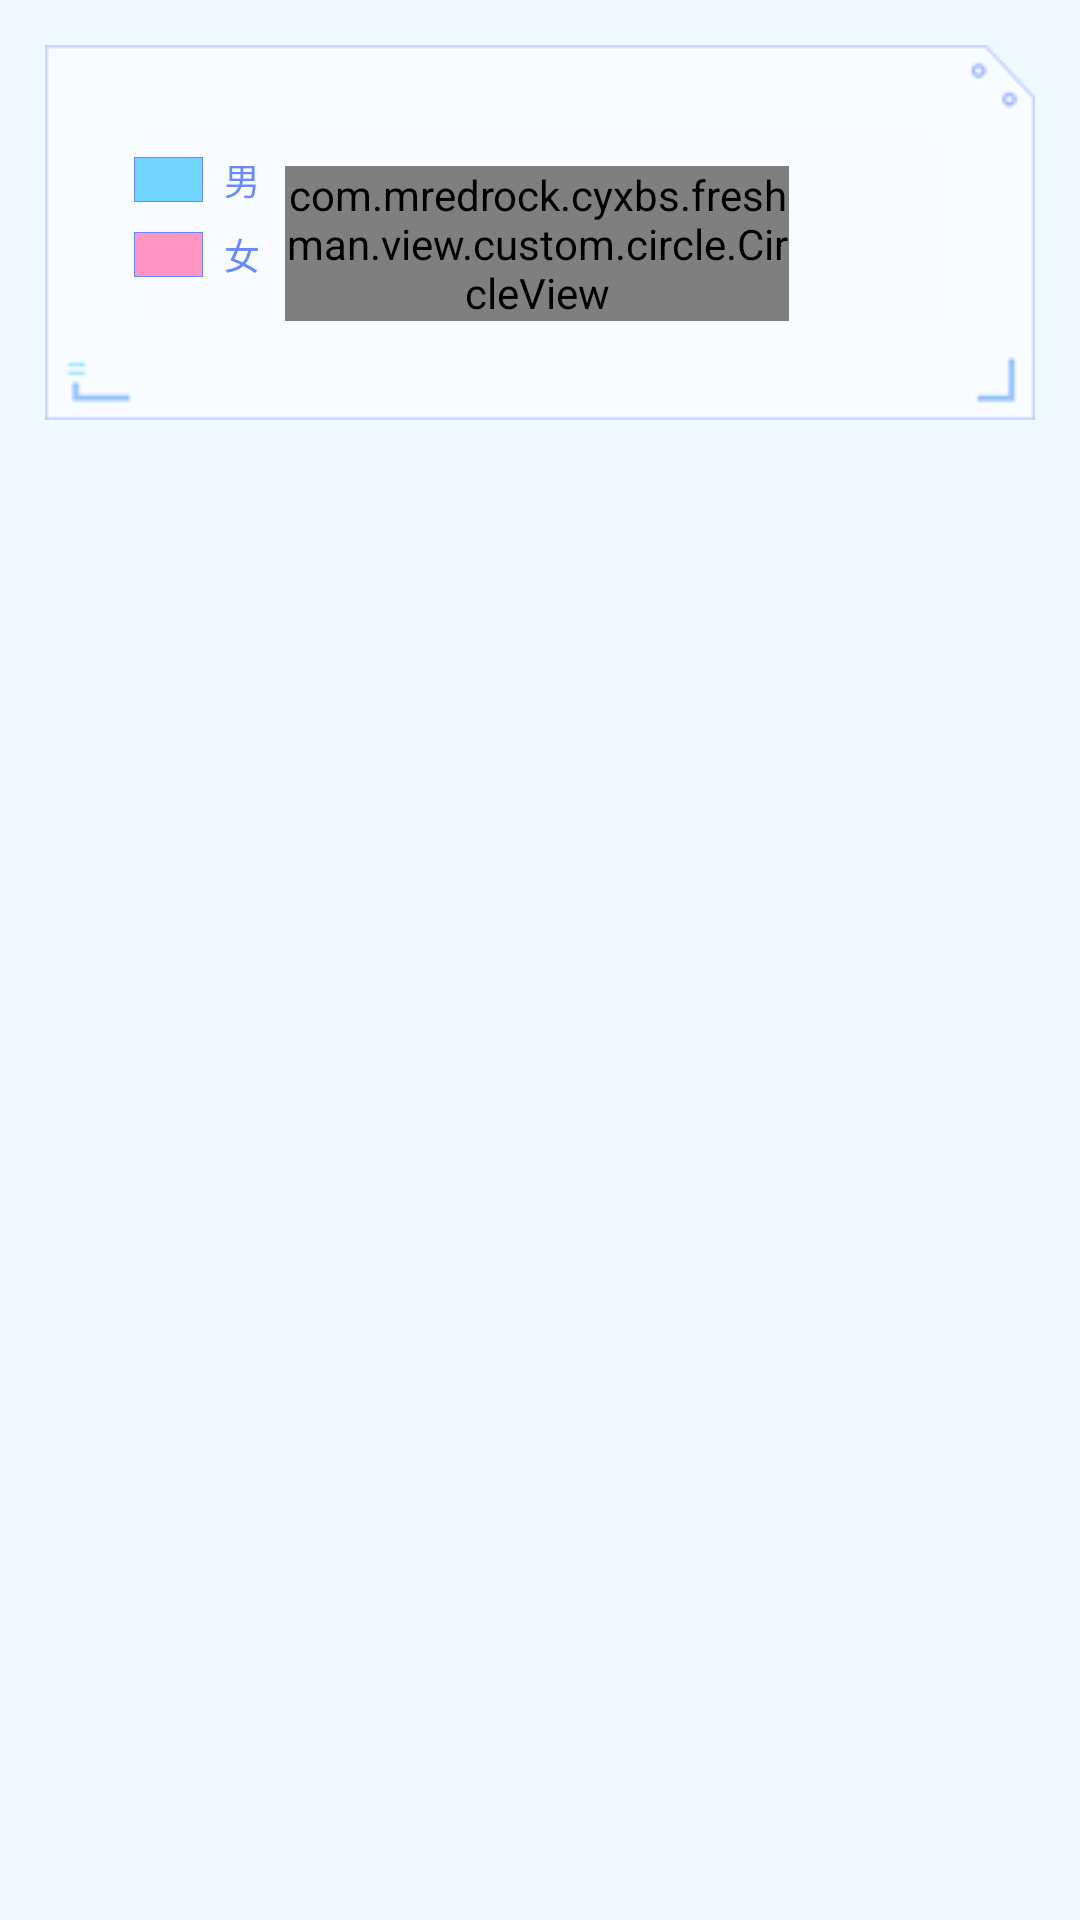

Layout XML and referenced resources for this Android screen:
<!-- AndroidManifest.xml: application theme AppTheme -->
<!-- res/layout/freshman_fragment_nannvbili.xml -->
<?xml version="1.0" encoding="utf-8"?>
<layout xmlns:android="http://schemas.android.com/apk/res/android"
    xmlns:app="http://schemas.android.com/apk/res-auto"
    xmlns:tools="http://schemas.android.com/tools">

    <data>
        <variable
            name="showSchool"
            type="com.mredrock.cyxbs.freshman.model.bean.DataRevealedSchool" />
    </data>

    <androidx.appcompat.widget.LinearLayoutCompat
        android:id="@+id/freshman_linearlayoutcompat"
        android:layout_width="match_parent"
        android:layout_height="match_parent"
        android:layout_margin="20dp"
        android:orientation="vertical"
        android:background="@color/freshman_activity_data_revealed_bg_color"
        tools:context=".view.guide.disclosure.BoyAndGirlFragment">

        <androidx.constraintlayout.widget.ConstraintLayout
            android:layout_width="match_parent"
            android:layout_height="wrap_content"
            android:layout_marginTop="15dp"
            android:layout_marginStart="15dp"
            android:layout_marginEnd="15dp"
            android:background="@drawable/freshman_define_window">
            <androidx.constraintlayout.widget.Guideline
                android:id="@+id/guideline_data_revealed_1"
                android:layout_width="wrap_content"
                android:layout_height="wrap_content"
                android:orientation="vertical"
                app:layout_constraintGuide_percent="0.09"/>
            <androidx.constraintlayout.widget.Guideline
                android:id="@+id/guideline_data_revealed_2"
                android:layout_width="wrap_content"
                android:layout_height="wrap_content"
                android:orientation="horizontal"
                app:layout_constraintGuide_percent="0.16"/>
            <androidx.constraintlayout.widget.Guideline
                android:id="@+id/guideline_data_revealed_3"
                android:layout_width="wrap_content"
                android:layout_height="wrap_content"
                android:orientation="vertical"
                app:layout_constraintGuide_percent="0.23"/>
            <androidx.constraintlayout.widget.Guideline
                android:id="@+id/guideline_data_revealed_4"
                android:layout_width="wrap_content"
                android:layout_height="wrap_content"
                android:orientation="horizontal"
                app:layout_constraintGuide_percent="0.32"/>
            <androidx.appcompat.widget.AppCompatTextView
                android:id="@+id/tv_data_revealed_title"
                android:layout_width="wrap_content"
                android:layout_height="wrap_content"
                android:layout_marginTop="30dp"
                tools:text="传媒艺术学院男女比例"
                android:textSize="14sp"
                app:layout_constraintStart_toStartOf="@id/guideline_data_revealed_1"
                app:layout_constraintBottom_toTopOf="@id/guideline_data_revealed_2"/>

            <androidx.appcompat.widget.AppCompatImageView
                android:id="@+id/iv_data_revealed_man_color"
                android:layout_width="23dp"
                android:layout_height="15dp"
                android:layout_marginTop="16dp"
                android:background="@drawable/freshman_data_revealed_shape_edge"
                android:padding="0.3dp"
                android:src="@color/freshman_activity_data_revealed_man_color"
                app:layout_constraintStart_toStartOf="@+id/tv_data_revealed_title"
                app:layout_constraintTop_toBottomOf="@+id/tv_data_revealed_title" />

            <androidx.appcompat.widget.AppCompatTextView
                android:id="@+id/tv_data_revealed_man"
                android:layout_width="wrap_content"
                android:layout_height="wrap_content"
                android:layout_marginStart="7dp"
                android:text="男"
                android:textColor="@color/freshman_activity_data_revealed_edge_color"
                android:textSize="12sp"
                app:layout_constraintBottom_toBottomOf="@+id/iv_data_revealed_man_color"
                app:layout_constraintStart_toEndOf="@id/iv_data_revealed_man_color"
                app:layout_constraintTop_toTopOf="@+id/iv_data_revealed_man_color" />

            <androidx.appcompat.widget.AppCompatImageView
                android:id="@+id/iv_data_revealed_woman_color"
                android:layout_width="23dp"
                android:layout_height="15dp"
                android:layout_marginTop="10dp"
                android:background="@drawable/freshman_data_revealed_shape_edge"
                android:padding="0.3dp"
                android:src="@color/freshman_activity_data_revealed_woman_color"
                app:layout_constraintEnd_toEndOf="@+id/iv_data_revealed_man_color"
                app:layout_constraintStart_toStartOf="@+id/iv_data_revealed_man_color"
                app:layout_constraintTop_toBottomOf="@+id/iv_data_revealed_man_color" />

            <androidx.appcompat.widget.AppCompatTextView
                android:layout_width="wrap_content"
                android:layout_height="wrap_content"
                android:text="女"
                android:textSize="12sp"
                android:layout_marginStart="7dp"
                android:textColor="@color/freshman_activity_data_revealed_edge_color"
                app:layout_constraintBottom_toBottomOf="@+id/iv_data_revealed_woman_color"
                app:layout_constraintStart_toEndOf="@id/iv_data_revealed_woman_color"
                app:layout_constraintTop_toTopOf="@+id/iv_data_revealed_woman_color" />

            <com.mredrock.cyxbs.freshman.view.custom.circle.CircleView
                android:id="@+id/circle_view_test"
                android:layout_width="match_parent"
                android:layout_height="wrap_content"
                android:layout_marginStart="80dp"
                android:layout_marginEnd="80dp"
                android:layout_marginBottom="30dp"
                app:layout_constraintBottom_toBottomOf="parent"
                app:layout_constraintEnd_toEndOf="parent"
                app:layout_constraintStart_toStartOf="parent"
                app:layout_constraintTop_toTopOf="@id/guideline_data_revealed_4" />
        </androidx.constraintlayout.widget.ConstraintLayout>
    </androidx.appcompat.widget.LinearLayoutCompat>
</layout>
<!-- resources referenced by this layout -->
<resources>
  <color name="freshman_activity_data_revealed_bg_color">#eff7ff</color>
  <color name="freshman_activity_data_revealed_edge_color">#698aff</color>
  <color name="freshman_activity_data_revealed_man_color">#71d5ff</color>
  <color name="freshman_activity_data_revealed_woman_color">#ff95c3</color>
  <!-- drawable freshman_data_revealed_shape_edge (drawable) -->
  <?xml version="1.0" encoding="utf-8"?>
  <shape xmlns:android="http://schemas.android.com/apk/res/android"
      android:useLevel="false">
      <stroke android:color="@color/freshman_activity_data_revealed_edge_color" android:width="1dp"/>
  </shape>
</resources>
